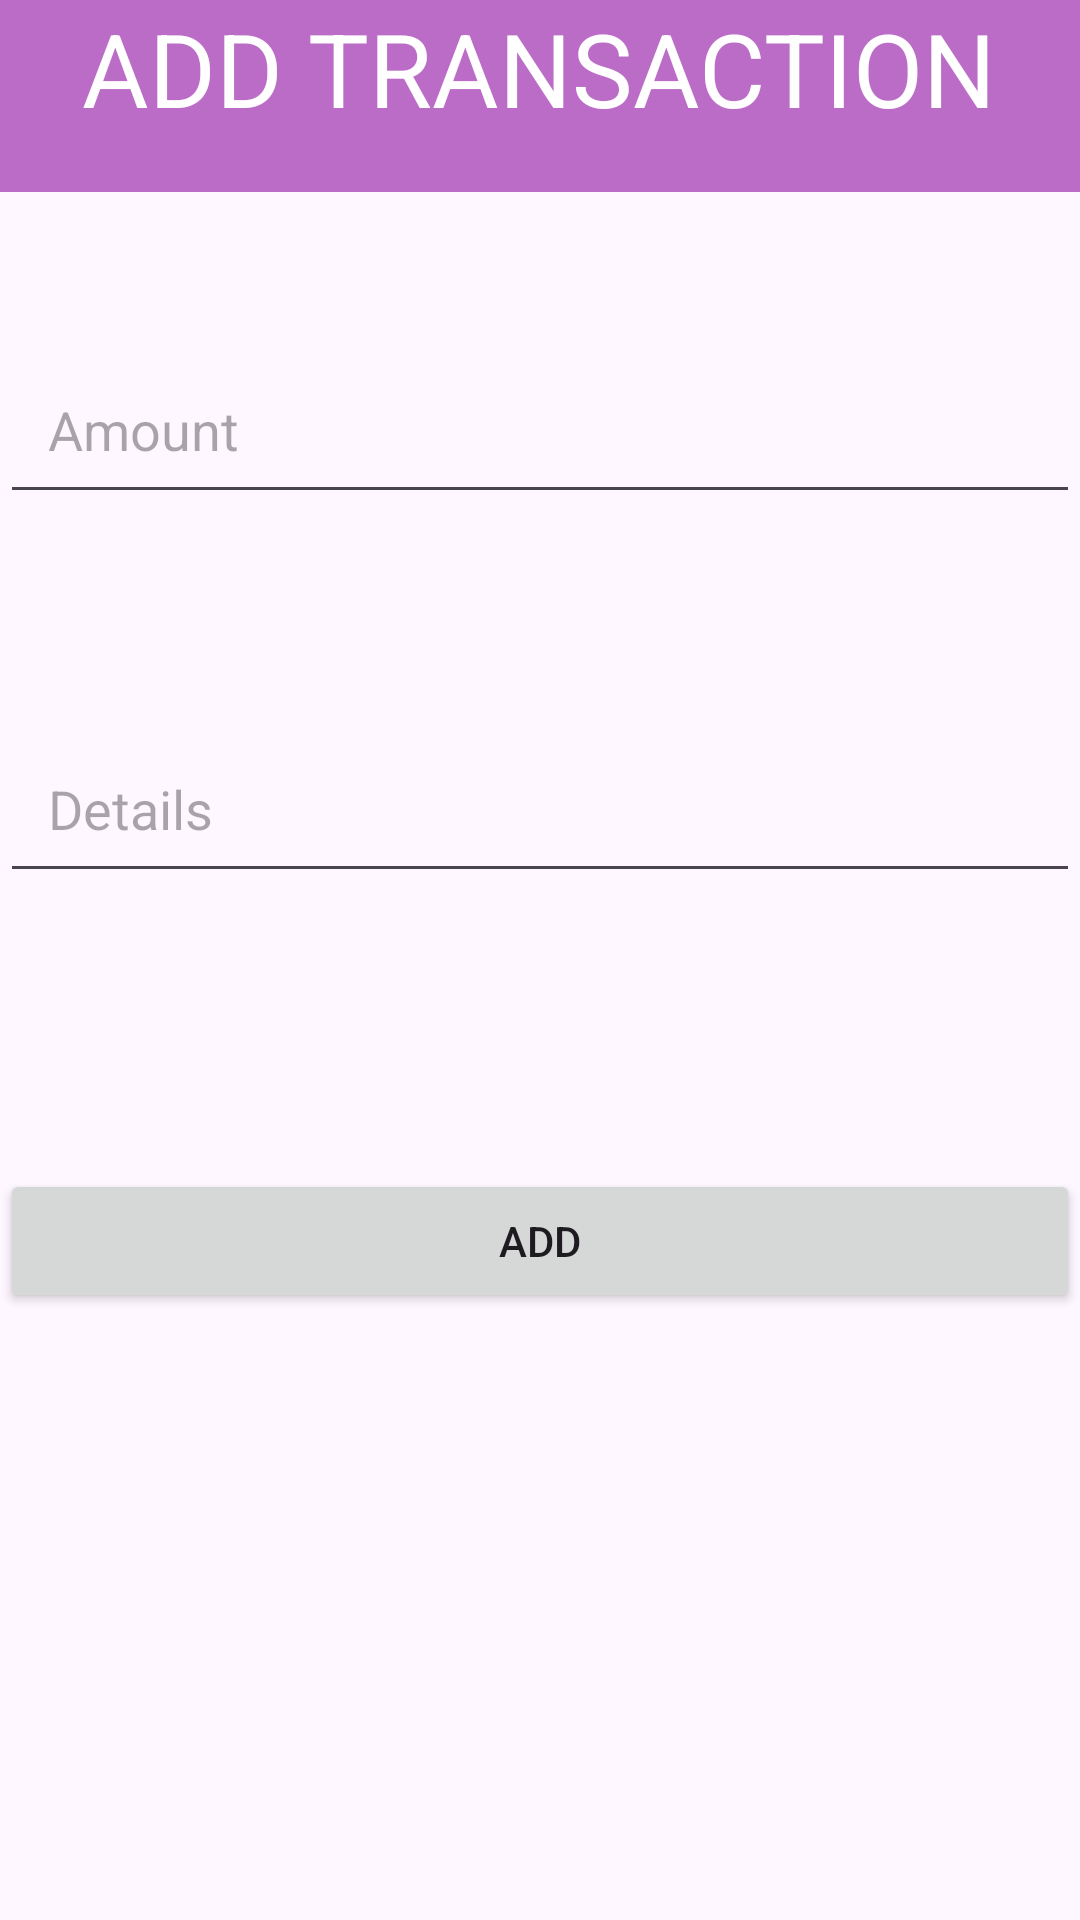

Write the Android layout XML for this screen, with the resource values it uses.
<!-- AndroidManifest.xml: application theme Theme.Expensemanagerapp -->
<!-- res/layout/activity_addtransaction.xml -->
<?xml version="1.0" encoding="utf-8"?>
<RelativeLayout
    xmlns:android="http://schemas.android.com/apk/res/android"
    xmlns:app="http://schemas.android.com/apk/res-auto"
    xmlns:tools="http://schemas.android.com/tools"
    android:layout_width="match_parent"
    android:layout_height="match_parent"
    tools:context=".addtransaction">

    <RelativeLayout
        android:id="@+id/customdashboard"
        android:layout_width="match_parent"
        android:layout_height="?actionBarSize"
        android:background="#BA6CC6">

        <LinearLayout
            android:layout_width="match_parent"
            android:layout_height="wrap_content"
            android:orientation="vertical">

            <RelativeLayout
                android:layout_width="match_parent"
                android:layout_height="wrap_content">

                
                <TextView
                    android:id="@+id/dashboardText"
                    android:layout_width="wrap_content"
                    android:layout_height="wrap_content"
                    android:layout_centerInParent="true"
                    android:text="ADD TRANSACTION"
                    android:textColor="@android:color/white"
                    android:textSize="34sp" />
            </RelativeLayout>
        </LinearLayout>
    </RelativeLayout>

    

    


    
    <EditText
        android:id="@+id/amountEditText"
        android:layout_width="match_parent"
        android:layout_height="wrap_content"
        android:layout_below="@+id/customdashboard"
        android:layout_marginTop="51dp"
        android:gravity="start"
        android:hint="Amount"
        android:inputType="numberDecimal"
        android:padding="16dp"
        android:textAlignment="textStart"
        android:textColor="@android:color/black"
        android:textSize="18sp" />

    <EditText
        android:id="@+id/detailsEditText"
        android:layout_width="match_parent"
        android:layout_height="wrap_content"
        android:layout_below="@+id/amountEditText"
        android:layout_marginTop="70dp"
        android:gravity="start"
        android:hint="Details"
        android:padding="16dp" />

    <Button
        android:layout_width="match_parent"
        android:layout_height="wrap_content"
        android:id="@+id/addbutton"
        android:layout_below="@+id/detailsEditText"
        android:layout_marginTop="92dp"
        android:text="Add" />

    <ListView
        android:id="@+id/transactionListView"
        android:layout_width="match_parent"
        android:layout_height="match_parent"
        android:divider="@android:color/darker_gray"
        android:dividerHeight="1dp"
        android:padding="16dp" />

</RelativeLayout>
<!-- resources referenced by this layout -->
<resources>
  <style name="Theme.Expensemanagerapp" parent="Base.Theme.Expensemanagerapp" />
  <style name="Base.Theme.Expensemanagerapp" parent="Theme.Material3.DayNight.NoActionBar">
          
          
      </style>
</resources>
